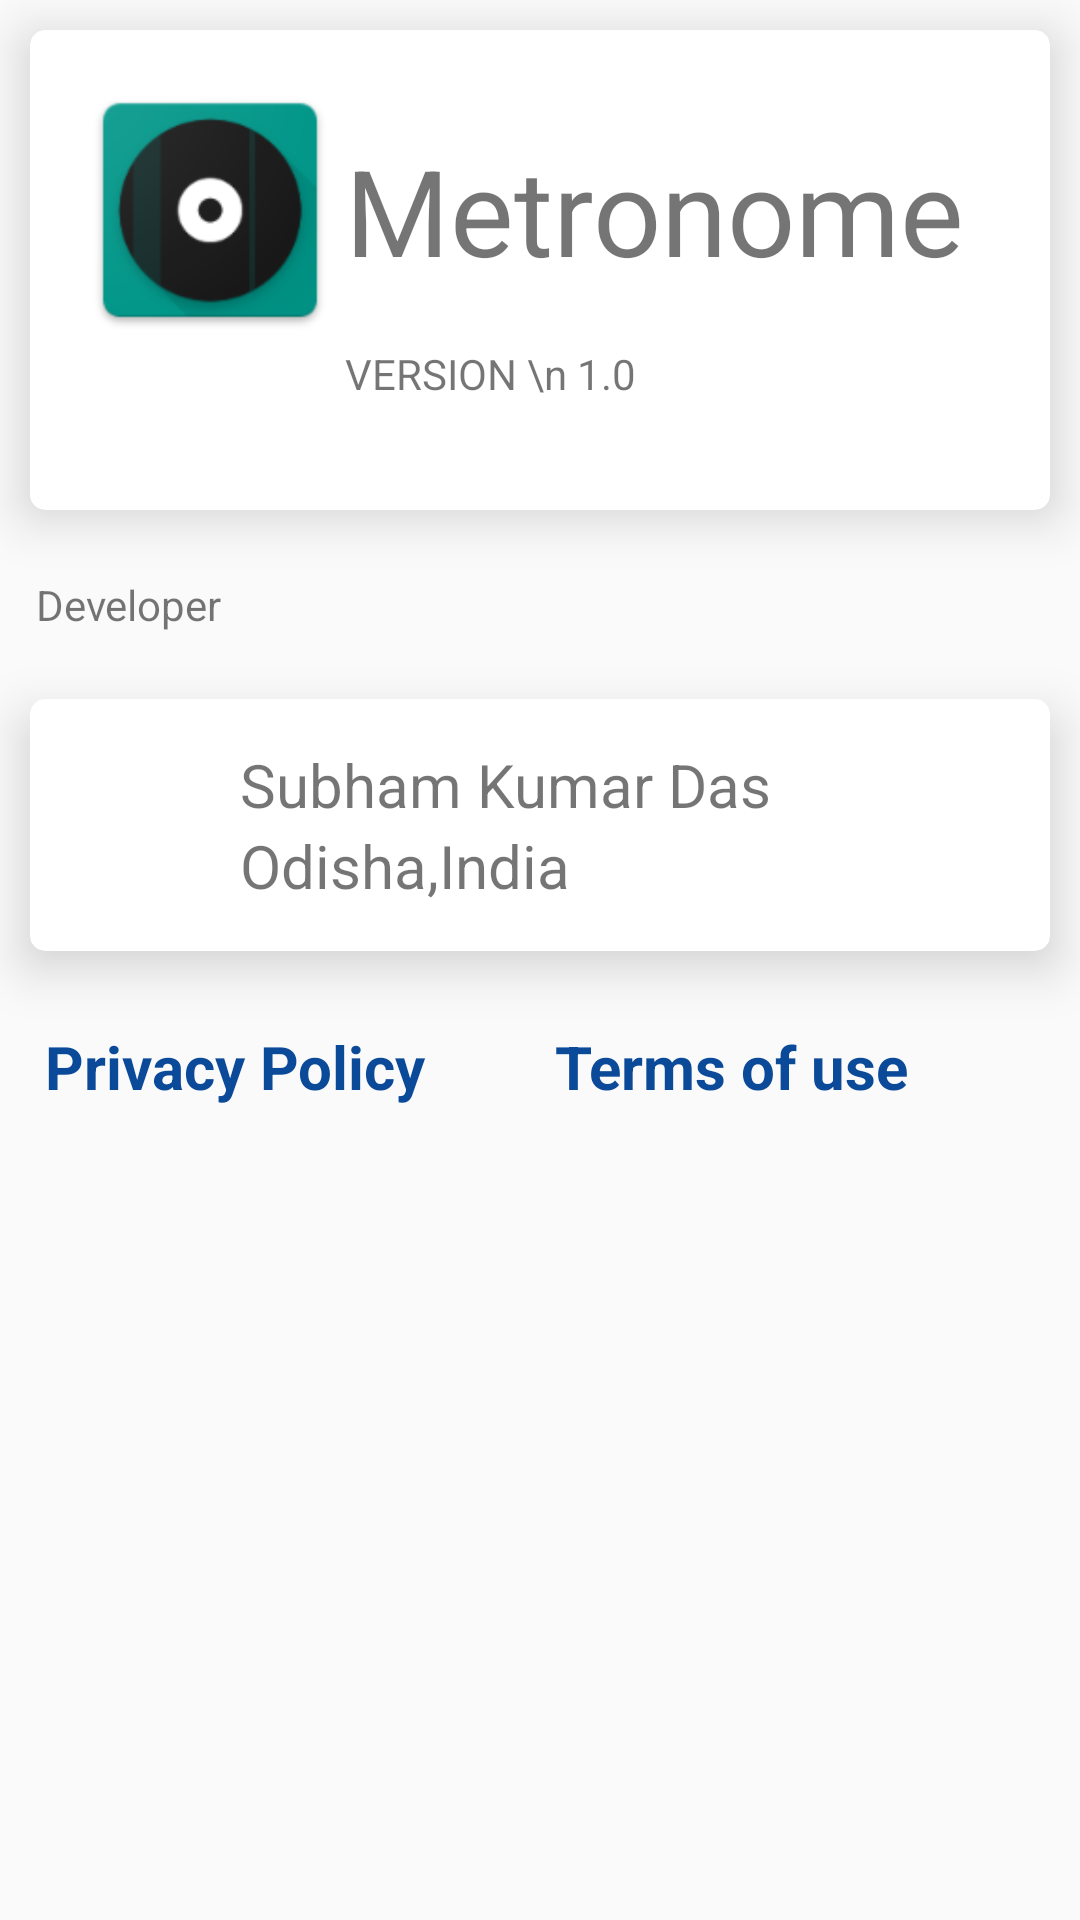

Layout XML and referenced resources for this Android screen:
<!-- AndroidManifest.xml: application theme AppTheme -->
<!-- res/layout/activity_about.xml -->
<?xml version="1.0" encoding="utf-8"?>
<ScrollView xmlns:android="http://schemas.android.com/apk/res/android"
    android:layout_height="match_parent"
    android:layout_width="match_parent"
    >
<LinearLayout
    xmlns:app="http://schemas.android.com/apk/res-auto"
    android:layout_width="match_parent"
    android:layout_height="match_parent"
    android:orientation="vertical">


    <android.support.v7.widget.CardView
        android:layout_width="match_parent"
        android:layout_height="wrap_content"
        android:layout_margin="10dp"
        app:cardCornerRadius="5dp"
        app:cardElevation="10dp"
        app:contentPadding="10dp" >

<LinearLayout
    android:layout_width="match_parent"
    android:layout_height="wrap_content"
    android:orientation="vertical"
    android:padding="5dp">
      <LinearLayout
          android:layout_width="match_parent"
          android:layout_height="wrap_content"
          android:orientation="horizontal">
          <ImageView
              android:layout_width="90dp"
              android:layout_height="90dp"
              android:src="@mipmap/ic_launcher"/>

          <TextView
              android:layout_width="0dp"
              android:layout_weight="4"
              android:layout_height="match_parent"
              android:text="Metronome"
              android:textSize="40sp"
              android:maxLines="1"
              android:gravity="center_vertical"/>

      </LinearLayout>

        <LinearLayout
            android:layout_width="match_parent"
            android:layout_height="wrap_content"
            android:orientation="horizontal">
            <ImageView
                android:layout_width="40dp"
                android:layout_height="40dp"
                android:src="@drawable/info"
                android:layout_marginLeft="25dp"
                android:layout_marginRight="25dp"/>

            <TextView
                android:layout_width="0dp"
                android:layout_weight="4"
                android:layout_height="match_parent"
                android:text="VERSION \n 1.0"/>

        </LinearLayout>

        </LinearLayout>

        </android.support.v7.widget.CardView>
    <TextView
        android:layout_width="match_parent"
        android:layout_height="wrap_content"
        android:padding="2dp"
        android:text="Developer"
        android:layout_margin="10dp"/>

    <android.support.v7.widget.CardView
        android:layout_width="match_parent"
        android:layout_height="wrap_content"
        android:layout_margin="10dp"
        app:cardCornerRadius="5dp"
        app:cardElevation="10dp"
        app:contentPadding="10dp" >

        <LinearLayout
            android:layout_width="match_parent"
            android:layout_height="wrap_content"
            android:orientation="horizontal"
            android:padding="5dp">
            <ImageView
                android:layout_width="50dp"
                android:layout_height="50dp"
                android:src="@drawable/about"
                android:layout_gravity="center_vertical"
                android:layout_marginRight="5dp"/>
            <LinearLayout
                android:layout_width="0dp"
                android:layout_weight="1"
                android:layout_height="wrap_content"
                android:orientation="vertical">


                <TextView
                    android:layout_width="match_parent"
                    android:layout_height="match_parent"
                    android:text="Subham Kumar Das"
                    android:textSize="20sp"
                    android:maxLines="1"
                    android:gravity="center_vertical"/>
                <TextView
                    android:layout_width="match_parent"
                    android:layout_height="match_parent"
                    android:text="Odisha,India"
                    android:textSize="20sp"
                    android:maxLines="1"
                    android:gravity="center_vertical"/>

            </LinearLayout>

        </LinearLayout>

    </android.support.v7.widget.CardView>


   <LinearLayout
       android:layout_width="match_parent"
       android:layout_height="wrap_content"
       android:layout_margin="10dp"
       android:orientation="horizontal"
       >

       <TextView
           android:layout_width="0dp"
           android:layout_weight="1"
           android:layout_height="wrap_content"
           android:text="Privacy Policy"
           android:textSize="20sp"
           android:maxLines="1"
           android:gravity="center_vertical"
           android:padding="5dp"
           android:textColor="#0b4999"
           android:textStyle="bold"
           android:id="@+id/privacypolicy"/>

       <TextView
           android:layout_width="0dp"
           android:layout_weight="1"
           android:layout_height="wrap_content"
           android:text="Terms of use"
           android:textSize="20sp"
           android:maxLines="1"
           android:gravity="center_vertical"
           android:padding="5dp"
           android:textColor="#0b4999"
           android:textStyle="bold"
           android:id="@+id/termsofuse"/>

   </LinearLayout>

</LinearLayout>

</ScrollView>
<!-- resources referenced by this layout -->
<resources>
  <!-- mipmap ic_launcher: png bitmap (mipmap-hdpi, 4228 bytes) -->
  <style name="AppTheme" parent="Theme.AppCompat.Light.DarkActionBar">
          
          <item name="colorPrimary">@color/colorPrimaryTeal</item>
          <item name="colorPrimaryDark">@color/colorPrimaryDarkTeal</item>
          <item name="colorAccent">@color/colorAccentTeal</item>
          <item name="windowActionBar">false</item>
          <item name="windowNoTitle">true</item>
  
          <item name="android:windowContentTransitions">true</item>
  
      </style>
  <color name="colorPrimaryTeal">#009688</color>
  <color name="colorPrimaryDarkTeal">#00695c</color>
  <color name="colorAccentTeal">#80cbc4</color>
</resources>
